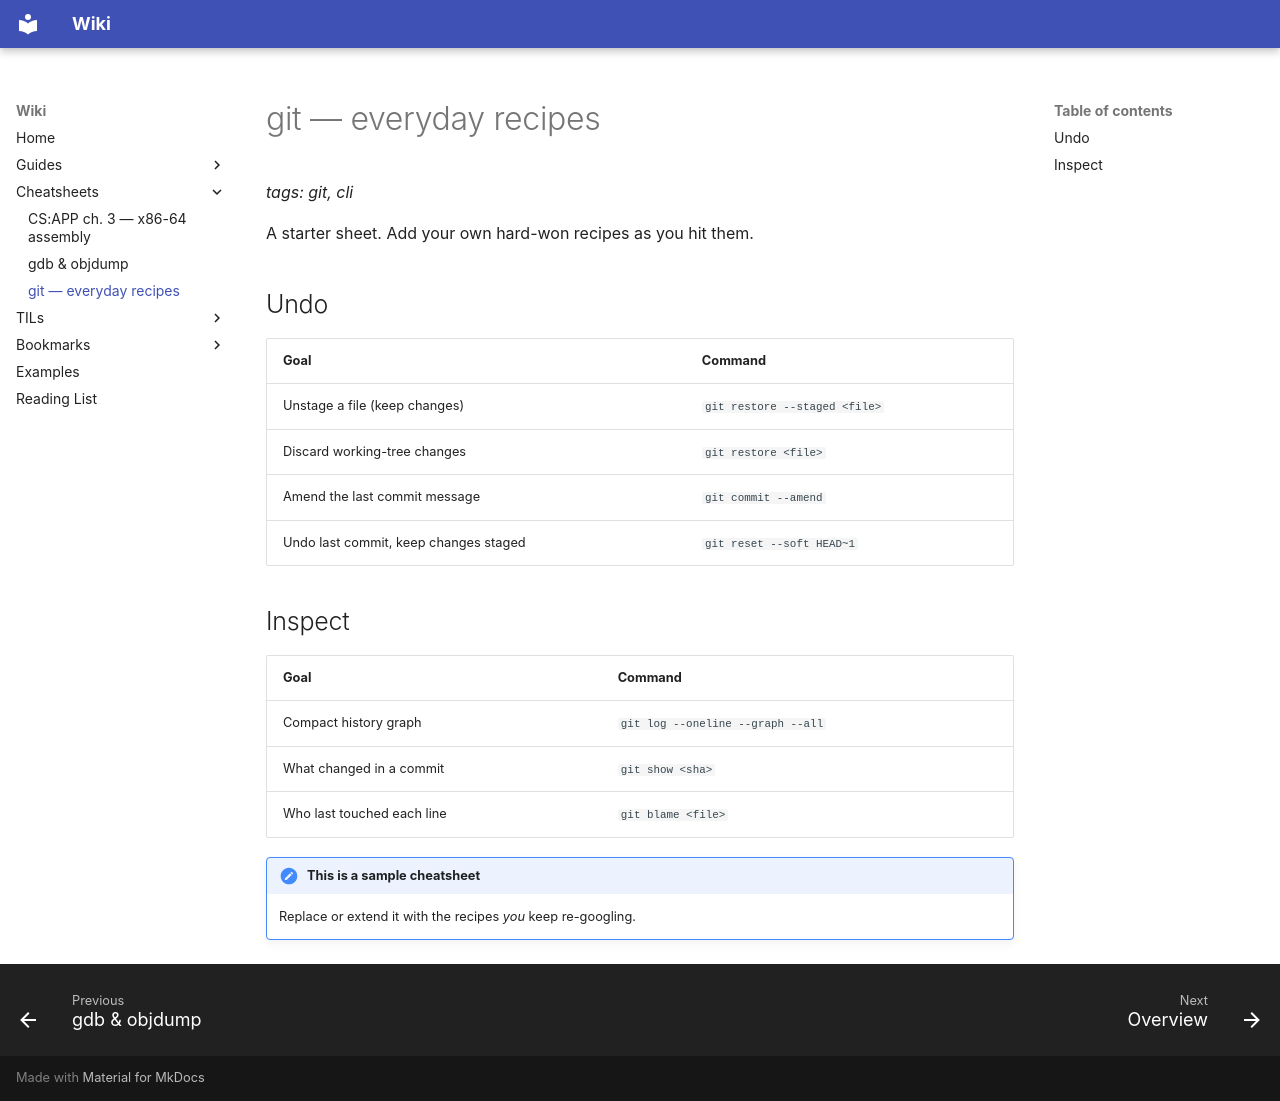

repository: makualiyev/wiki-repo · page: cheatsheets/git/index.html · generator: mkdocs

# git — everyday recipes

*tags: git, cli*

A starter sheet. Add your own hard-won recipes as you hit them.

## Undo

| Goal | Command |
|---|---|
| Unstage a file (keep changes) | `git restore --staged <file>` |
| Discard working-tree changes | `git restore <file>` |
| Amend the last commit message | `git commit --amend` |
| Undo last commit, keep changes staged | `git reset --soft HEAD~1` |

## Inspect

| Goal | Command |
|---|---|
| Compact history graph | `git log --oneline --graph --all` |
| What changed in a commit | `git show <sha>` |
| Who last touched each line | `git blame <file>` |

!!! note "This is a sample cheatsheet"
    Replace or extend it with the recipes *you* keep re-googling.
